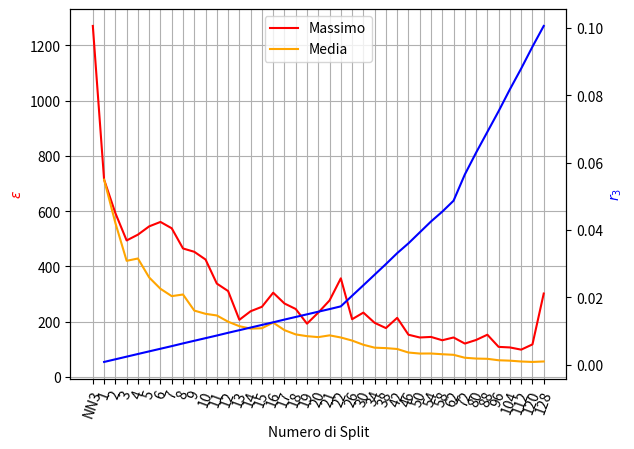

Here is the Python script that generated this plot:
import matplotlib
import matplotlib.pyplot as plt
import numpy as np

fig, ax=plt.subplots()
x=["NN3",1  ,2  ,3  ,4  ,5  ,6  ,7  ,8  ,9  ,10 ,11 ,12 ,13 ,14 ,15 ,16 ,17 ,18 ,19 ,20 ,21 ,22 ,26 ,30 ,34 ,38 ,42 ,46 ,50 ,54 ,58 ,62 ,72 ,80 ,88 ,96 ,104,112,120,128]
y=[1270,714,593,494,515,545,561,538,465,453,425,338,311,207,238,254,305,266,246,193,233,277,357,209,233,196,177,214,153,143,145,133,143,121,134,153,109,107,99 ,118,302]
ax.set_ylabel(r'$\epsilon$', color='red')
ax.set_xlabel("Numero di Split")
p1=ax.plot(x,y, '-',label='first plot', color='red')
plt.grid()
plt.xticks(rotation=70)
#plt.ylim((95,1300))
#plt.show()
y=[None, 714.0  ,557.5  ,420.33 ,428.75 ,360.0  ,319.17 ,292.57 ,298.5  ,240.33 ,228.6  ,222.64 ,200.08 ,183.85 ,175.07 ,176.53 ,196.75 ,169.53 ,154.06 ,147.79 ,144.3  ,150.67 ,143.0  ,131.85 ,116.7  ,106.15 ,104.55 ,101.38 ,88.57  ,84.88  ,85.07  ,82.4   ,80.34  ,69.71  ,66.75  ,65.88  ,60.6   ,59.13  ,56.11  ,54.53  ,56.22] 
p2=ax.plot(x,y, '-',label='first plot', color='orange')
#plt.title("Variazione dell’accuratezza della rete che ha appreso a classificare le cifre MNIST applicando la tecnica di weight sharing")
ax2 = ax.twinx()
ax.legend((p1[0], p2[0]), ("Massimo","Media"), loc='upper center')

x=["NN3",1  ,2  ,3  ,4  ,5  ,6  ,7  ,8  ,9  ,10 ,11 ,12 ,13 ,14 ,15 ,16 ,17 ,18 ,19 ,20 ,21 ,22 ,26 ,30 ,34 ,38 ,42 ,46 ,50 ,54 ,58 ,62 ,72 ,80 ,88 ,96 ,104,112,120,128]
#plt.ylim((.48,.535))
y=[None,0.000786,0.001571,0.002357,0.003146,0.003929,0.004708,0.005487,0.006299,0.007078,0.007857,0.008636,0.009448,0.010227,0.011006,0.011786,0.012565,0.013377,0.014156,0.014935,0.015714,0.016494,0.017305,0.020455,0.023571,0.026721,0.02987,0.033117,0.036039,0.039286,0.042532,0.045455,0.048701,0.056494,0.062987,0.069156,0.075325,0.081818,0.087987,0.094481,0.100649]
plt.xticks(rotation=70)
ax2.plot(x,y, '-',label='first plot',color='blue')
#ax2.bar(x,y,label='first plot',color='blue', width=0.4,alpha=0.5)
ax2.set_ylabel(r'$r_3$', color='blue')
#ax2.grid()
#plt.ylim((.48,.535))
#plt.grid()

plt.show()
#plt.savefig('png/nets.svg', format='svg')
